Photos from the image-classification dataset "MangoVarientAnalyzer" in the GitHub repository ShivamVPatil/MangoVarientAnalyzer. Its 10 classes are: healthy Badami mango, healthy Totapuri mango, partially ripe Totapuri mango, raw Badami mango, raw Totapuri mango, rotten Badami mango, rotten Neelam mango, rotten Totapuri mango, unripe Badami mango, unripe Totapuri mango.

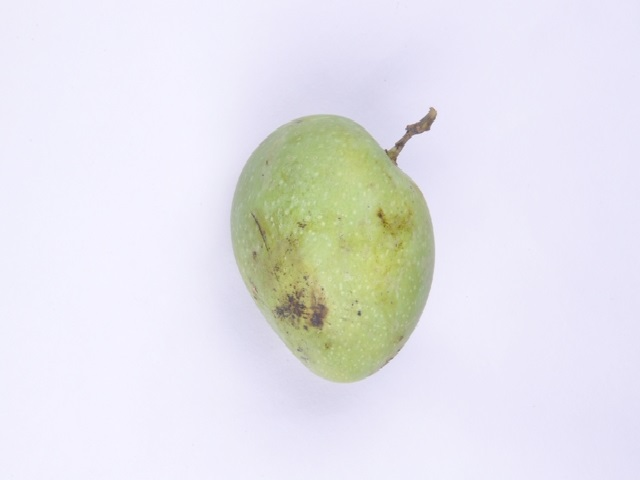
Label: raw Badami mango

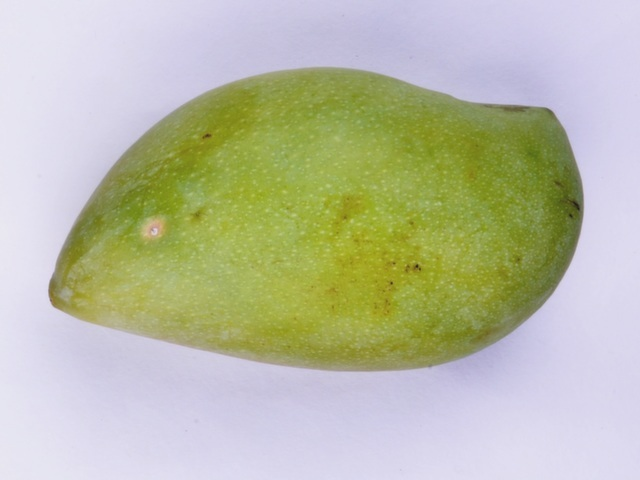
Label: unripe Totapuri mango

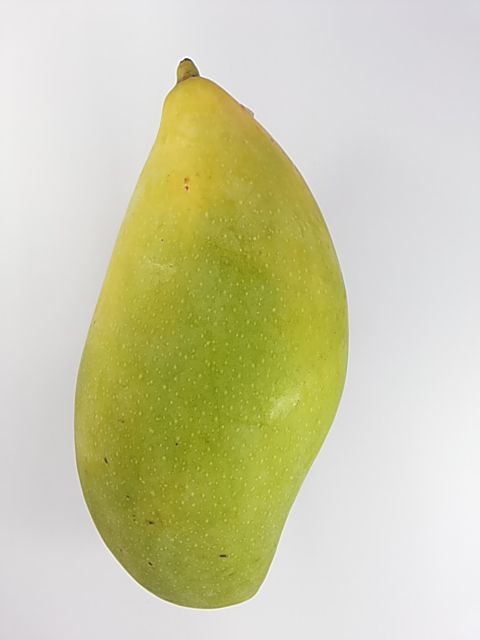
Label: unripe Totapuri mango

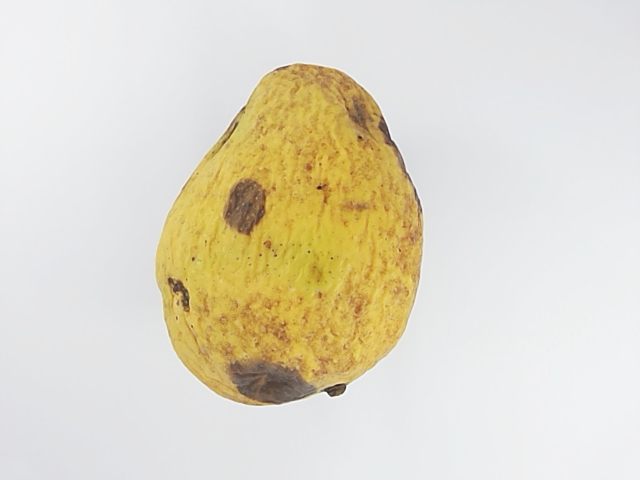
Label: rotten Badami mango

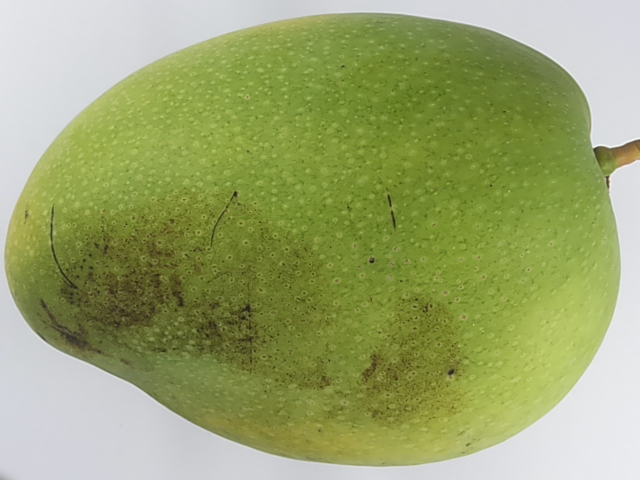
Label: unripe Badami mango

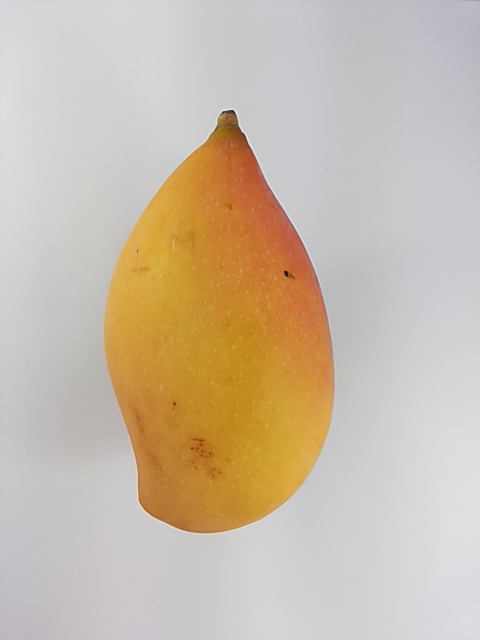
Label: healthy Totapuri mango
